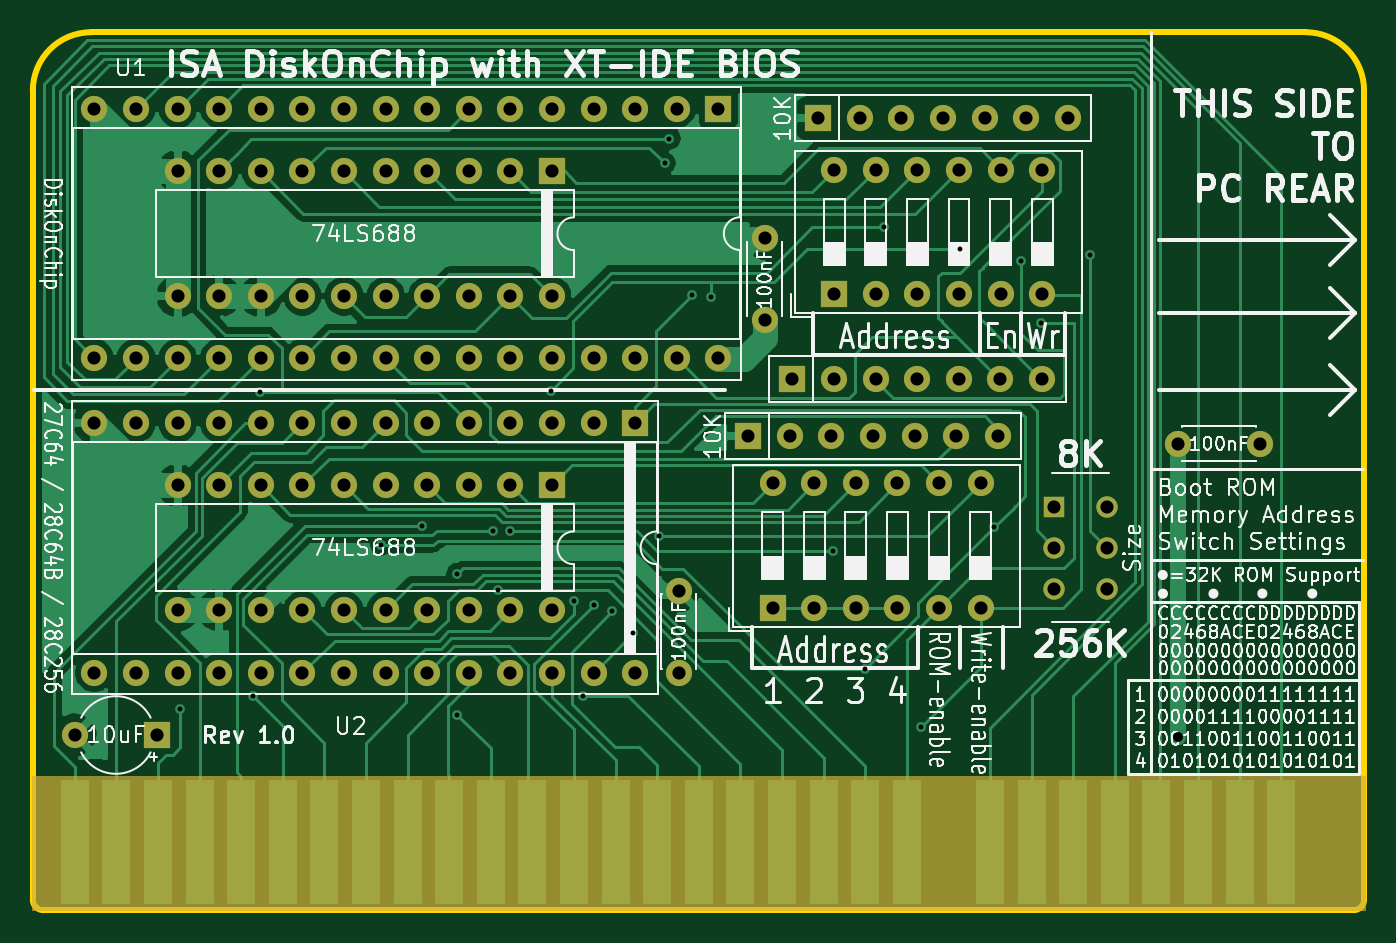
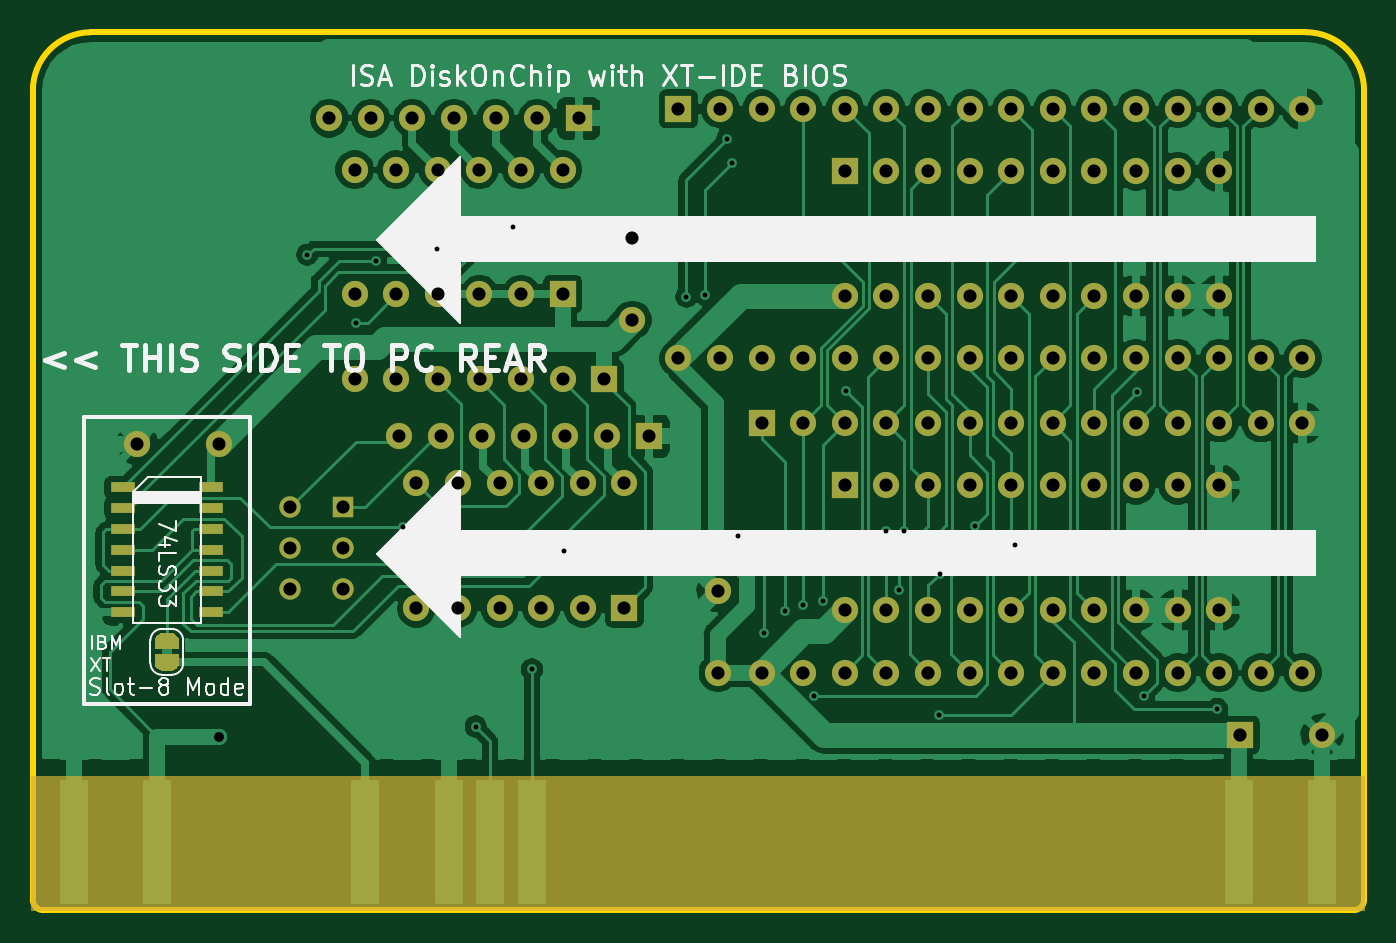
Circuit board: 8 layer files. Board 81.3 x 53.6 mm.
- bottom_mask: DoubleROM-DOC-B_Mask.gbs (8074 bytes)
- bottom_silk: DoubleROM-DOC-B_SilkS.gbo (19787 bytes)
- bottom_copper: DoubleROM-DOC-Back.gbl (155262 bytes)
- outline: DoubleROM-DOC-Edge_Cuts.gm1 (1051 bytes)
- top_mask: DoubleROM-DOC-F_Mask.gts (5952 bytes)
- top_silk: DoubleROM-DOC-F_SilkS.gto (138857 bytes)
- top_copper: DoubleROM-DOC-Front.gtl (81473 bytes)
- drill: DoubleROM-DOC.drl (2941 bytes)

=== bottom_mask: DoubleROM-DOC-B_Mask.gbs (8074 bytes, source omitted) ===
=== bottom_silk: DoubleROM-DOC-B_SilkS.gbo (19787 bytes, source omitted) ===
=== bottom_copper: DoubleROM-DOC-Back.gbl (155262 bytes, source omitted) ===
=== outline: DoubleROM-DOC-Edge_Cuts.gm1 ===
G04 #@! TF.GenerationSoftware,KiCad,Pcbnew,(5.1.6-0)*
G04 #@! TF.CreationDate,2020-08-14T20:43:53-05:00*
G04 #@! TF.ProjectId,DoubleROM-DOC,446f7562-6c65-4524-9f4d-2d444f432e6b,rev?*
G04 #@! TF.SameCoordinates,Original*
G04 #@! TF.FileFunction,Profile,NP*
%FSLAX46Y46*%
G04 Gerber Fmt 4.6, Leading zero omitted, Abs format (unit mm)*
G04 Created by KiCad (PCBNEW (5.1.6-0)) date 2020-08-14 20:43:53*
%MOMM*%
%LPD*%
G01*
G04 APERTURE LIST*
G04 #@! TA.AperFunction,Profile*
%ADD10C,0.381000*%
G04 #@! TD*
G04 APERTURE END LIST*
D10*
X183946800Y-114444400D02*
X258114800Y-114444400D01*
X258114800Y-114444400D02*
G75*
G02*
X261670800Y-118000400I0J-3556000D01*
G01*
X180390800Y-118000400D02*
G75*
G02*
X183946800Y-114444400I3556000J0D01*
G01*
X180390800Y-167411400D02*
X180390800Y-118000400D01*
X261670800Y-167411400D02*
X261670800Y-118000400D01*
X181025800Y-168046400D02*
X261035800Y-168046400D01*
X261035800Y-168046400D02*
G75*
G03*
X261670800Y-167411400I0J635000D01*
G01*
X180390800Y-167411400D02*
G75*
G03*
X181025800Y-168046400I635000J0D01*
G01*
M02*

=== top_mask: DoubleROM-DOC-F_Mask.gts ===
G04 #@! TF.GenerationSoftware,KiCad,Pcbnew,(5.1.6-0)*
G04 #@! TF.CreationDate,2020-08-14T20:43:53-05:00*
G04 #@! TF.ProjectId,DoubleROM-DOC,446f7562-6c65-4524-9f4d-2d444f432e6b,rev?*
G04 #@! TF.SameCoordinates,Original*
G04 #@! TF.FileFunction,Soldermask,Top*
G04 #@! TF.FilePolarity,Negative*
%FSLAX46Y46*%
G04 Gerber Fmt 4.6, Leading zero omitted, Abs format (unit mm)*
G04 Created by KiCad (PCBNEW (5.1.6-0)) date 2020-08-14 20:43:53*
%MOMM*%
%LPD*%
G01*
G04 APERTURE LIST*
%ADD10C,0.150000*%
%ADD11O,1.600000X1.600000*%
%ADD12R,1.600000X1.600000*%
%ADD13R,1.778000X7.620000*%
%ADD14C,1.600000*%
%ADD15C,1.308000*%
%ADD16R,1.308000X1.308000*%
G04 APERTURE END LIST*
D10*
G36*
X261710000Y-168016000D02*
G01*
X180410000Y-168016000D01*
X180410000Y-159916000D01*
X261710000Y-159916000D01*
X261710000Y-168016000D01*
G37*
X261710000Y-168016000D02*
X180410000Y-168016000D01*
X180410000Y-159916000D01*
X261710000Y-159916000D01*
X261710000Y-168016000D01*
D11*
X229322000Y-122829000D03*
X242022000Y-130449000D03*
X231862000Y-122829000D03*
X239482000Y-130449000D03*
X234402000Y-122829000D03*
X236942000Y-130449000D03*
X236942000Y-122829000D03*
X234402000Y-130449000D03*
X239482000Y-122829000D03*
X231862000Y-130449000D03*
X242022000Y-122829000D03*
D12*
X229322000Y-130449000D03*
D11*
X222250000Y-134360000D03*
X184150000Y-119120000D03*
X219710000Y-134360000D03*
X186690000Y-119120000D03*
X217170000Y-134360000D03*
X189230000Y-119120000D03*
X214630000Y-134360000D03*
X191770000Y-119120000D03*
X212090000Y-134360000D03*
X194310000Y-119120000D03*
X209550000Y-134360000D03*
X196850000Y-119120000D03*
X207010000Y-134360000D03*
X199390000Y-119120000D03*
X204470000Y-134360000D03*
X201930000Y-119120000D03*
X201930000Y-134360000D03*
X204470000Y-119120000D03*
X199390000Y-134360000D03*
X207010000Y-119120000D03*
X196850000Y-134360000D03*
X209550000Y-119120000D03*
X194310000Y-134360000D03*
X212090000Y-119120000D03*
X191770000Y-134360000D03*
X214630000Y-119120000D03*
X189230000Y-134360000D03*
X217170000Y-119120000D03*
X186690000Y-134360000D03*
X219710000Y-119120000D03*
X184150000Y-134360000D03*
D12*
X222250000Y-119120000D03*
D13*
X182950000Y-163908000D03*
X185490000Y-163908000D03*
X188030000Y-163908000D03*
X190570000Y-163908000D03*
X193110000Y-163908000D03*
X195650000Y-163908000D03*
X198190000Y-163908000D03*
X200730000Y-163908000D03*
X203270000Y-163908000D03*
X205810000Y-163908000D03*
X208350000Y-163908000D03*
X210890000Y-163908000D03*
X213430000Y-163908000D03*
X215970000Y-163908000D03*
X218510000Y-163908000D03*
X221050000Y-163908000D03*
X223590000Y-163908000D03*
X226130000Y-163908000D03*
X228670000Y-163908000D03*
X231210000Y-163908000D03*
X233750000Y-163908000D03*
X238830000Y-163908000D03*
X241370000Y-163908000D03*
X243910000Y-163908000D03*
X246450000Y-163908000D03*
X248990000Y-163908000D03*
X251530000Y-163908000D03*
X254070000Y-163908000D03*
X256610000Y-163908000D03*
D12*
X187960000Y-157353000D03*
D14*
X182960000Y-157353000D03*
X219837000Y-153543000D03*
X219837000Y-148543000D03*
X225070000Y-127020000D03*
X225070000Y-132020000D03*
D11*
X243580000Y-119700000D03*
X241040000Y-119700000D03*
X238500000Y-119700000D03*
X235960000Y-119700000D03*
X233420000Y-119700000D03*
X230880000Y-119700000D03*
D12*
X228340000Y-119700000D03*
X224070000Y-139110000D03*
D11*
X226610000Y-139110000D03*
X229150000Y-139110000D03*
X231690000Y-139110000D03*
X234230000Y-139110000D03*
X236770000Y-139110000D03*
X239310000Y-139110000D03*
D12*
X226770000Y-135620000D03*
D11*
X229310000Y-135620000D03*
X231850000Y-135620000D03*
X234390000Y-135620000D03*
X236930000Y-135620000D03*
X239470000Y-135620000D03*
X242010000Y-135620000D03*
D12*
X225552000Y-149606000D03*
D11*
X238252000Y-141986000D03*
X228092000Y-149606000D03*
X235712000Y-141986000D03*
X230632000Y-149606000D03*
X233172000Y-141986000D03*
X233172000Y-149606000D03*
X230632000Y-141986000D03*
X235712000Y-149606000D03*
X228092000Y-141986000D03*
X238252000Y-149606000D03*
X225552000Y-141986000D03*
D15*
X245948000Y-148423000D03*
X245948000Y-145923000D03*
X245948000Y-143423000D03*
X242748000Y-148423000D03*
X242748000Y-145923000D03*
D16*
X242748000Y-143423000D03*
D11*
X217170000Y-153543000D03*
X184150000Y-138303000D03*
X214630000Y-153543000D03*
X186690000Y-138303000D03*
X212090000Y-153543000D03*
X189230000Y-138303000D03*
X209550000Y-153543000D03*
X191770000Y-138303000D03*
X207010000Y-153543000D03*
X194310000Y-138303000D03*
X204470000Y-153543000D03*
X196850000Y-138303000D03*
X201930000Y-153543000D03*
X199390000Y-138303000D03*
X199390000Y-153543000D03*
X201930000Y-138303000D03*
X196850000Y-153543000D03*
X204470000Y-138303000D03*
X194310000Y-153543000D03*
X207010000Y-138303000D03*
X191770000Y-153543000D03*
X209550000Y-138303000D03*
X189230000Y-153543000D03*
X212090000Y-138303000D03*
X186690000Y-153543000D03*
X214630000Y-138303000D03*
X184150000Y-153543000D03*
D12*
X217170000Y-138303000D03*
D11*
X212090000Y-130556000D03*
X189230000Y-122936000D03*
X209550000Y-130556000D03*
X191770000Y-122936000D03*
X207010000Y-130556000D03*
X194310000Y-122936000D03*
X204470000Y-130556000D03*
X196850000Y-122936000D03*
X201930000Y-130556000D03*
X199390000Y-122936000D03*
X199390000Y-130556000D03*
X201930000Y-122936000D03*
X196850000Y-130556000D03*
X204470000Y-122936000D03*
X194310000Y-130556000D03*
X207010000Y-122936000D03*
X191770000Y-130556000D03*
X209550000Y-122936000D03*
X189230000Y-130556000D03*
D12*
X212090000Y-122936000D03*
X212090000Y-142113000D03*
D11*
X189230000Y-149733000D03*
X209550000Y-142113000D03*
X191770000Y-149733000D03*
X207010000Y-142113000D03*
X194310000Y-149733000D03*
X204470000Y-142113000D03*
X196850000Y-149733000D03*
X201930000Y-142113000D03*
X199390000Y-149733000D03*
X199390000Y-142113000D03*
X201930000Y-149733000D03*
X196850000Y-142113000D03*
X204470000Y-149733000D03*
X194310000Y-142113000D03*
X207010000Y-149733000D03*
X191770000Y-142113000D03*
X209550000Y-149733000D03*
X189230000Y-142113000D03*
X212090000Y-149733000D03*
D14*
X250317000Y-139573000D03*
X255317000Y-139573000D03*
M02*

=== top_silk: DoubleROM-DOC-F_SilkS.gto (138857 bytes, source omitted) ===
=== top_copper: DoubleROM-DOC-Front.gtl (81473 bytes, source omitted) ===
=== drill: DoubleROM-DOC.drl ===
M48
; DRILL file {KiCad (5.1.6-0)} date Friday, August 14, 2020 at 08:43:57 PM
; FORMAT={-:-/ absolute / inch / decimal}
; #@! TF.CreationDate,2020-08-14T20:43:57-05:00
; #@! TF.GenerationSoftware,Kicad,Pcbnew,(5.1.6-0)
FMAT,2
INCH
T1C0.0118
T2C0.0236
T3C0.0315
%
G90
G05
T1
X7.455Y-6.1325
X7.6313Y-6.1016
X7.6475Y-5.37
X7.94Y-5.7375
X8.0375Y-5.6925
X8.1225Y-5.8075
X8.1226Y-6.1467
X8.2075Y-5.705
X8.22Y-5.8475
X8.25Y-5.705
X8.3472Y-5.3669
X8.4025Y-5.8725
X8.4245Y-6.1007
X8.45Y-5.8825
X8.495Y-5.8975
X8.545Y-5.95
X8.6075Y-5.7175
X8.6205Y-4.8205
X8.6323Y-4.7614
X8.6854Y-5.1378
X8.7311Y-5.1413
X9.0245Y-5.7526
X9.1025Y-6.0375
X9.1475Y-4.975
X9.2375Y-6.175
X9.3307Y-5.026
X9.4127Y-5.6952
X9.4783Y-5.0551
X9.5252Y-5.2047
X9.6425Y-5.0405
T2
X9.855Y-6.2
T3
X8.8217Y-5.4768
X8.9217Y-5.4768
X9.0217Y-5.4768
X9.1217Y-5.4768
X9.2217Y-5.4768
X9.3217Y-5.4768
X9.4217Y-5.4768
X8.9898Y-4.7126
X9.0898Y-4.7126
X9.1898Y-4.7126
X9.2898Y-4.7126
X9.3898Y-4.7126
X9.4898Y-4.7126
X9.5898Y-4.7126
X7.45Y-4.84
X7.45Y-5.14
X7.55Y-4.84
X7.55Y-5.14
X7.65Y-4.84
X7.65Y-5.14
X7.75Y-4.84
X7.75Y-5.14
X7.85Y-4.84
X7.85Y-5.14
X7.95Y-4.84
X7.95Y-5.14
X8.05Y-4.84
X8.05Y-5.14
X8.15Y-4.84
X8.15Y-5.14
X8.25Y-4.84
X8.25Y-5.14
X8.35Y-4.84
X8.35Y-5.14
X7.25Y-5.445
X7.25Y-6.045
X7.35Y-5.445
X7.35Y-6.045
X7.45Y-5.445
X7.45Y-6.045
X7.55Y-5.445
X7.55Y-6.045
X7.65Y-5.445
X7.65Y-6.045
X7.75Y-5.445
X7.75Y-6.045
X7.85Y-5.445
X7.85Y-6.045
X7.95Y-5.445
X7.95Y-6.045
X8.05Y-5.445
X8.05Y-6.045
X8.15Y-5.445
X8.15Y-6.045
X8.25Y-5.445
X8.25Y-6.045
X8.35Y-5.445
X8.35Y-6.045
X8.45Y-5.445
X8.45Y-6.045
X8.55Y-5.445
X8.55Y-6.045
X9.0284Y-4.8358
X9.0284Y-5.1358
X9.1284Y-4.8358
X9.1284Y-5.1358
X9.2284Y-4.8358
X9.2284Y-5.1358
X9.3284Y-4.8358
X9.3284Y-5.1358
X9.4284Y-4.8358
X9.4284Y-5.1358
X9.5284Y-4.8358
X9.5284Y-5.1358
X8.928Y-5.3394
X9.028Y-5.3394
X9.128Y-5.3394
X9.228Y-5.3394
X9.328Y-5.3394
X9.428Y-5.3394
X9.528Y-5.3394
X8.88Y-5.59
X8.88Y-5.89
X8.98Y-5.59
X8.98Y-5.89
X9.08Y-5.59
X9.08Y-5.89
X9.18Y-5.59
X9.18Y-5.89
X9.28Y-5.59
X9.28Y-5.89
X9.38Y-5.59
X9.38Y-5.89
X7.25Y-4.6898
X7.25Y-5.2898
X7.35Y-4.6898
X7.35Y-5.2898
X7.45Y-4.6898
X7.45Y-5.2898
X7.55Y-4.6898
X7.55Y-5.2898
X7.65Y-4.6898
X7.65Y-5.2898
X7.75Y-4.6898
X7.75Y-5.2898
X7.85Y-4.6898
X7.85Y-5.2898
X7.95Y-4.6898
X7.95Y-5.2898
X8.05Y-4.6898
X8.05Y-5.2898
X8.15Y-4.6898
X8.15Y-5.2898
X8.25Y-4.6898
X8.25Y-5.2898
X8.35Y-4.6898
X8.35Y-5.2898
X8.45Y-4.6898
X8.45Y-5.2898
X8.55Y-4.6898
X8.55Y-5.2898
X8.65Y-4.6898
X8.65Y-5.2898
X8.75Y-4.6898
X8.75Y-5.2898
X9.557Y-5.6466
X9.557Y-5.745
X9.557Y-5.8434
X9.683Y-5.6466
X9.683Y-5.745
X9.683Y-5.8434
X8.655Y-5.8481
X8.655Y-6.045
X8.861Y-5.0008
X8.861Y-5.1976
X7.2031Y-6.195
X7.4Y-6.195
X7.45Y-5.595
X7.45Y-5.895
X7.55Y-5.595
X7.55Y-5.895
X7.65Y-5.595
X7.65Y-5.895
X7.75Y-5.595
X7.75Y-5.895
X7.85Y-5.595
X7.85Y-5.895
X7.95Y-5.595
X7.95Y-5.895
X8.05Y-5.595
X8.05Y-5.895
X8.15Y-5.595
X8.15Y-5.895
X8.25Y-5.595
X8.25Y-5.895
X8.35Y-5.595
X8.35Y-5.895
X9.855Y-5.495
X10.0519Y-5.495
T0
M30

